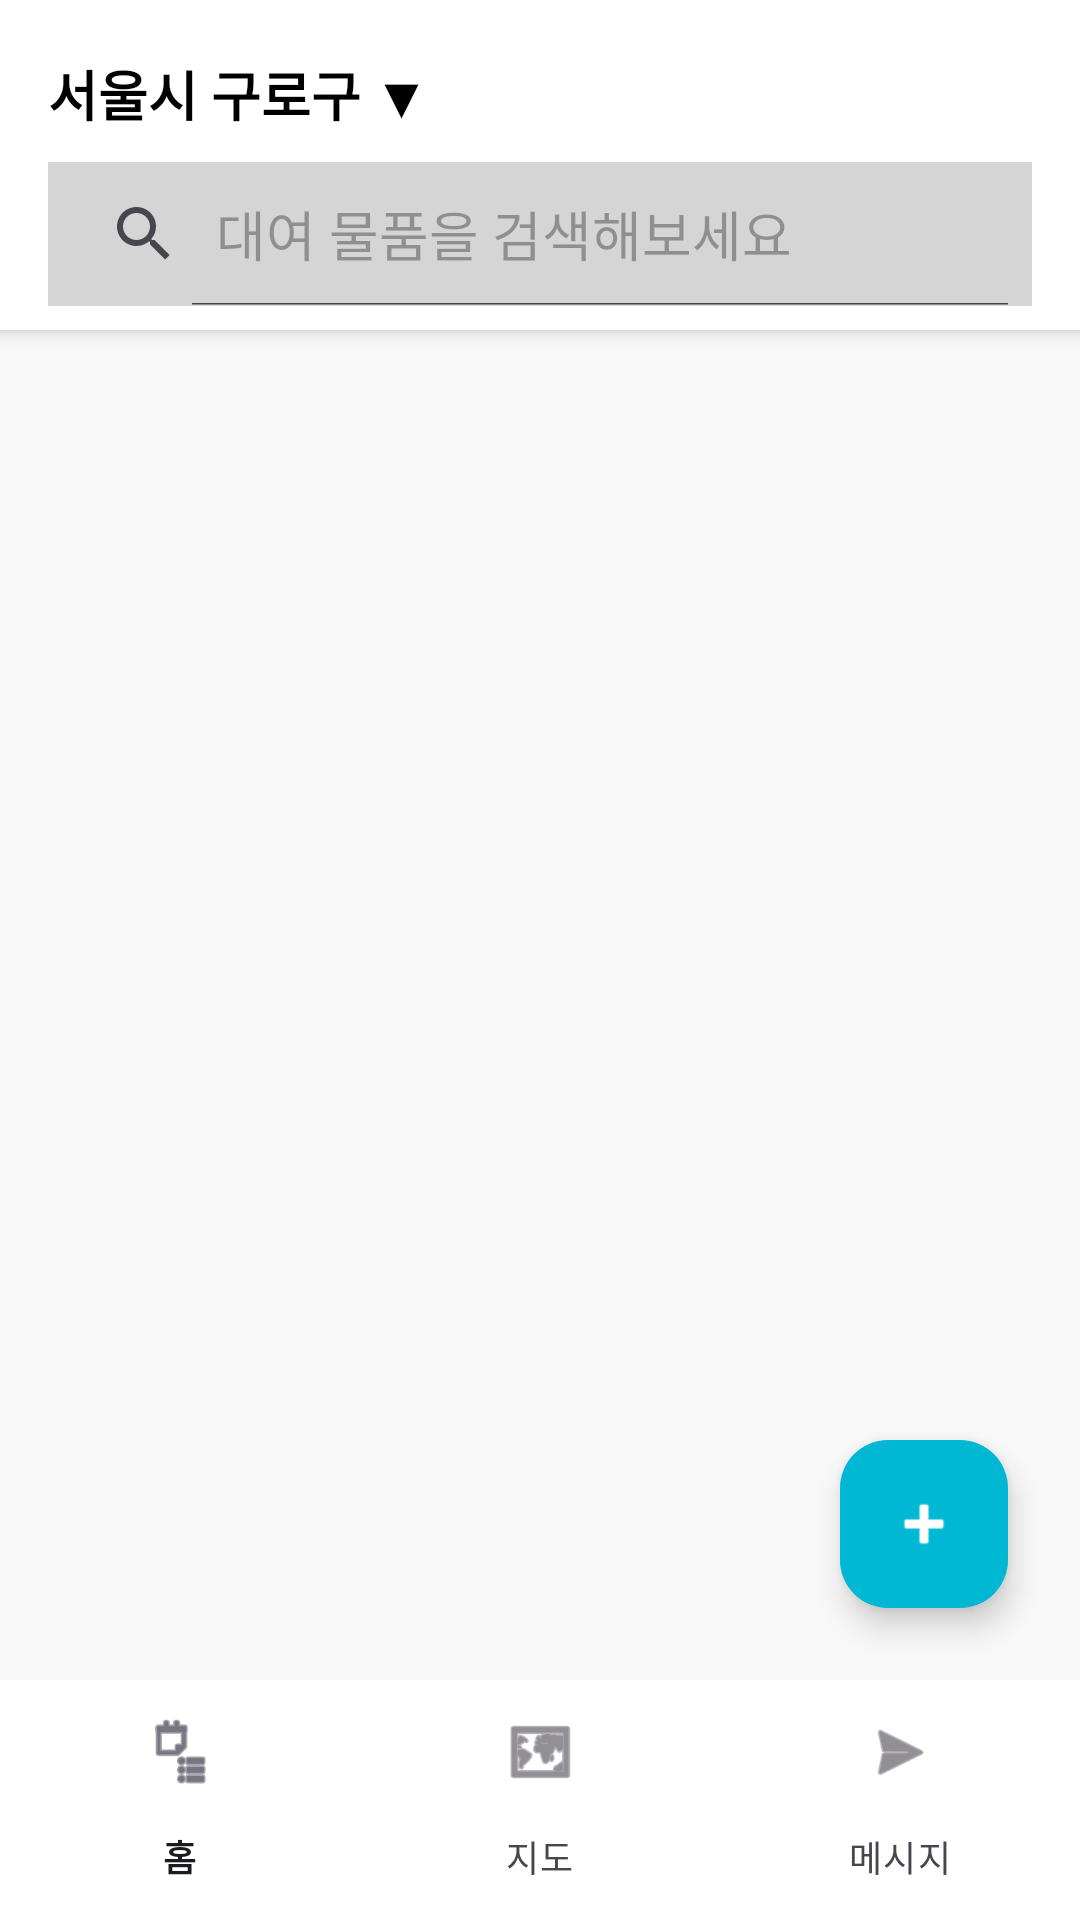

Layout XML and referenced resources for this Android screen:
<!-- AndroidManifest.xml: application theme Theme.BilBil -->
<!-- res/layout/activity_home.xml -->
<?xml version="1.0" encoding="utf-8"?>
<androidx.constraintlayout.widget.ConstraintLayout xmlns:android="http://schemas.android.com/apk/res/android"
    xmlns:app="http://schemas.android.com/apk/res-auto"
    xmlns:tools="http://schemas.android.com/tools"
    android:id="@+id/main"
    android:layout_width="match_parent"
    android:layout_height="match_parent"
    android:background="#F8F8F8"
    tools:context=".HomeActivity">

    <androidx.constraintlayout.widget.ConstraintLayout
        android:id="@+id/app_bar_layout"
        android:layout_width="0dp"
        android:layout_height="wrap_content"
        android:background="#FFFFFF"
        android:elevation="4dp"
        android:paddingTop="8dp"
        android:paddingBottom="8dp"
        android:paddingStart="16dp"
        android:paddingEnd="16dp"
        app:layout_constraintTop_toTopOf="parent"
        app:layout_constraintStart_toStartOf="parent"
        app:layout_constraintEnd_toEndOf="parent">

        <TextView
            android:id="@+id/text_current_location"
            android:layout_width="wrap_content"
            android:layout_height="wrap_content"
            android:text="서울시 구로구 ▼"
            android:textSize="18sp"
            android:textStyle="bold"
            android:textColor="@android:color/black"
            app:layout_constraintTop_toTopOf="parent"
            app:layout_constraintStart_toStartOf="parent"
            app:layout_constraintBottom_toTopOf="@id/search_view" />

        <ImageButton
            android:id="@+id/button_hamburger_menu"
            android:layout_width="38dp"
            android:layout_height="38dp"
            android:background="?attr/selectableItemBackgroundBorderless"

            android:src="@drawable/hamburger"
            android:scaleType="centerInside"
            app:tint="@android:color/black"

            android:contentDescription="더보기 메뉴"
            app:layout_constraintEnd_toEndOf="parent"
            app:layout_constraintTop_toTopOf="parent"
            app:layout_constraintBottom_toTopOf="@id/search_view" />

        <SearchView
            android:id="@+id/search_view"
            android:layout_width="0dp"
            android:layout_height="wrap_content"
            android:layout_marginTop="8dp"
            android:iconifiedByDefault="false"
            android:queryHint="대여 물품을 검색해보세요"
            android:background="#D5D5D5"
            app:layout_constraintTop_toBottomOf="@id/button_hamburger_menu"
            app:layout_constraintStart_toStartOf="parent"
            app:layout_constraintEnd_toEndOf="parent"
            android:clickable="true"
            android:focusable="true"/>

    </androidx.constraintlayout.widget.ConstraintLayout>

    <androidx.recyclerview.widget.RecyclerView
        android:id="@+id/recycler_item_list"
        android:layout_width="0dp"
        android:layout_height="0dp"
        android:padding="8dp"
        app:layout_constraintTop_toBottomOf="@id/app_bar_layout"
        app:layout_constraintBottom_toTopOf="@id/bottom_navigation_view"
        app:layout_constraintStart_toStartOf="parent"
        app:layout_constraintEnd_toEndOf="parent"

        app:layoutManager="androidx.recyclerview.widget.GridLayoutManager"
        app:spanCount="2"

        tools:listitem="@layout/item_rental_grid" tools:itemCount="10" />

    <com.google.android.material.floatingactionbutton.FloatingActionButton
        android:id="@+id/fab_add_item"
        android:layout_width="wrap_content"
        android:layout_height="wrap_content"
        android:layout_margin="24dp"
        android:src="@android:drawable/ic_input_add"
        app:backgroundTint="#00B8D4" app:tint="@android:color/white"
        app:layout_constraintBottom_toTopOf="@id/bottom_navigation_view"
        app:layout_constraintEnd_toEndOf="parent"
        android:contentDescription="대여 물품 등록" />

    <com.google.android.material.bottomnavigation.BottomNavigationView
        android:id="@+id/bottom_navigation_view"
        android:layout_width="0dp"
        android:layout_height="wrap_content"
        android:background="#FFFFFF"
        android:elevation="8dp"
        app:menu="@menu/bottom_nav_menu"
        app:layout_constraintBottom_toBottomOf="parent"
        app:layout_constraintStart_toStartOf="parent"
        app:layout_constraintEnd_toEndOf="parent" />

</androidx.constraintlayout.widget.ConstraintLayout>
<!-- res/layout/item_rental_grid.xml (included above) -->
<?xml version="1.0" encoding="utf-8"?>
<androidx.cardview.widget.CardView xmlns:android="http://schemas.android.com/apk/res/android"
    xmlns:app="http://schemas.android.com/apk/res-auto"
    xmlns:tools="http://schemas.android.com/tools"
    android:layout_width="match_parent"
    android:layout_height="wrap_content"
    android:layout_margin="4dp"
    app:cardCornerRadius="8dp"
    app:cardElevation="2dp">

    <androidx.constraintlayout.widget.ConstraintLayout
        android:layout_width="match_parent"
        android:layout_height="wrap_content"
        android:paddingBottom="8dp">

        <ImageView
            android:id="@+id/item_image"
            android:layout_width="0dp"
            android:layout_height="0dp"
            android:scaleType="centerCrop"
            android:background="#CCCCCC"
            app:layout_constraintTop_toTopOf="parent"
            app:layout_constraintStart_toStartOf="parent"
            app:layout_constraintEnd_toEndOf="parent"
            app:layout_constraintDimensionRatio="1:1"
            android:contentDescription="대여 물품 이미지"
            tools:src="@tools:sample/backgrounds/scenic" />

        <TextView
            android:id="@+id/item_title"
            android:layout_width="0dp"
            android:layout_height="wrap_content"
            android:layout_marginTop="8dp"
            android:layout_marginStart="8dp"
            android:layout_marginEnd="8dp"
            android:textSize="15sp"
            android:maxLines="2"
            android:ellipsize="end"
            app:layout_constraintTop_toBottomOf="@id/item_image"
            app:layout_constraintStart_toStartOf="parent"
            app:layout_constraintEnd_toEndOf="parent"
            tools:text="고성능 캐논 DSLR 카메라 (렌즈 포함)" />

        <TextView
            android:id="@+id/item_rental_price"
            android:layout_width="0dp"
            android:layout_height="wrap_content"
            android:layout_marginTop="4dp"
            android:layout_marginStart="8dp"
            android:layout_marginEnd="8dp"
            android:textSize="16sp"
            android:textColor="#00B8D4" android:textStyle="bold"
            app:layout_constraintTop_toBottomOf="@id/item_title"
            app:layout_constraintStart_toStartOf="parent"
            app:layout_constraintEnd_toEndOf="parent"
            tools:text="20,000원 / 일" />

        <TextView
            android:id="@+id/item_meta"
            android:layout_width="0dp"
            android:layout_height="wrap_content"
            android:layout_marginTop="2dp"
            android:layout_marginStart="8dp"
            android:layout_marginEnd="8dp"
            android:textSize="12sp"
            android:textColor="#888888"
            app:layout_constraintTop_toBottomOf="@id/item_rental_price"
            app:layout_constraintStart_toStartOf="parent"
            app:layout_constraintEnd_toEndOf="parent"
            tools:text="구로구 개봉동 · 5시간 전" />

    </androidx.constraintlayout.widget.ConstraintLayout>
</androidx.cardview.widget.CardView>
<!-- resources referenced by this layout -->
<resources>
  <style name="Theme.BilBil" parent="Base.Theme.BilBil" />
  <style name="Base.Theme.BilBil" parent="Theme.Material3.DayNight.NoActionBar">
          
          
      </style>
</resources>
